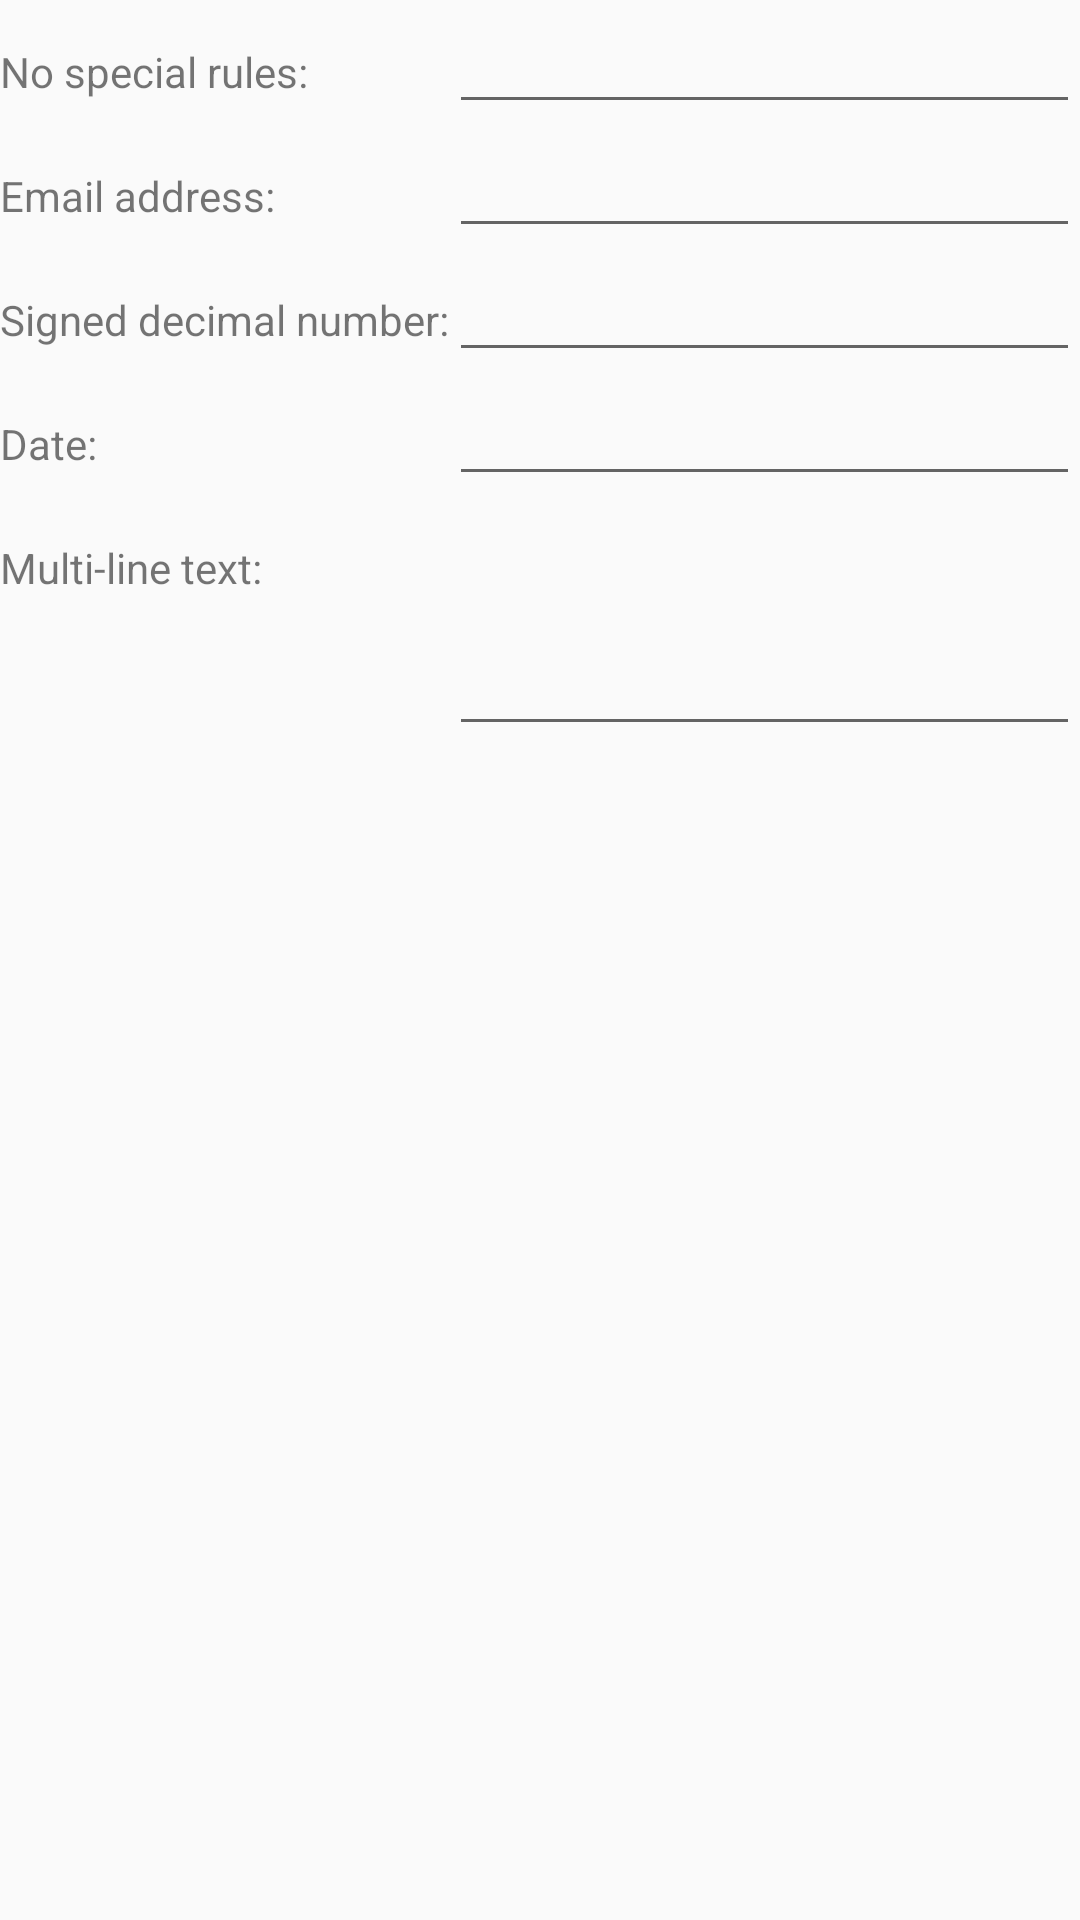

Layout XML and referenced resources for this Android screen:
<!-- AndroidManifest.xml: application theme Theme.MenuLayout -->
<!-- res/layout/activity_form.xml -->
<?xml version="1.0" encoding="utf-8"?>
<TableLayout xmlns:android="http://schemas.android.com/apk/res/android"
    android:layout_width="fill_parent"
    android:layout_height="fill_parent"
    android:stretchColumns="1"
    android:id="@+id/main">

    <TableRow>

        <TextView android:text="No special rules:" />

        <EditText />
    </TableRow>

    <TableRow>

        <TextView android:text="Email address:" />

        <EditText android:inputType="text|textEmailAddress" />
    </TableRow>

    <TableRow>

        <TextView android:text="Signed decimal number:" />

        <EditText android:inputType="number|numberSigned|numberDecimal" />
    </TableRow>

    <TableRow>

        <TextView android:text="Date:" />

        <EditText android:inputType="date" />
    </TableRow>

    <TableRow>

        <TextView android:text="Multi-line text:" />

        <EditText
            android:gravity="top"
            android:inputType="text|textMultiLine|textAutoCorrect"
            android:minLines="3" />
    </TableRow>
</TableLayout>
<!-- resources referenced by this layout -->
<resources>
  <style name="Theme.MenuLayout" parent="Base.Theme.MenuLayout" />
  <style name="Base.Theme.MenuLayout" parent="Theme.AppCompat.DayNight">
          
          
      </style>
</resources>
